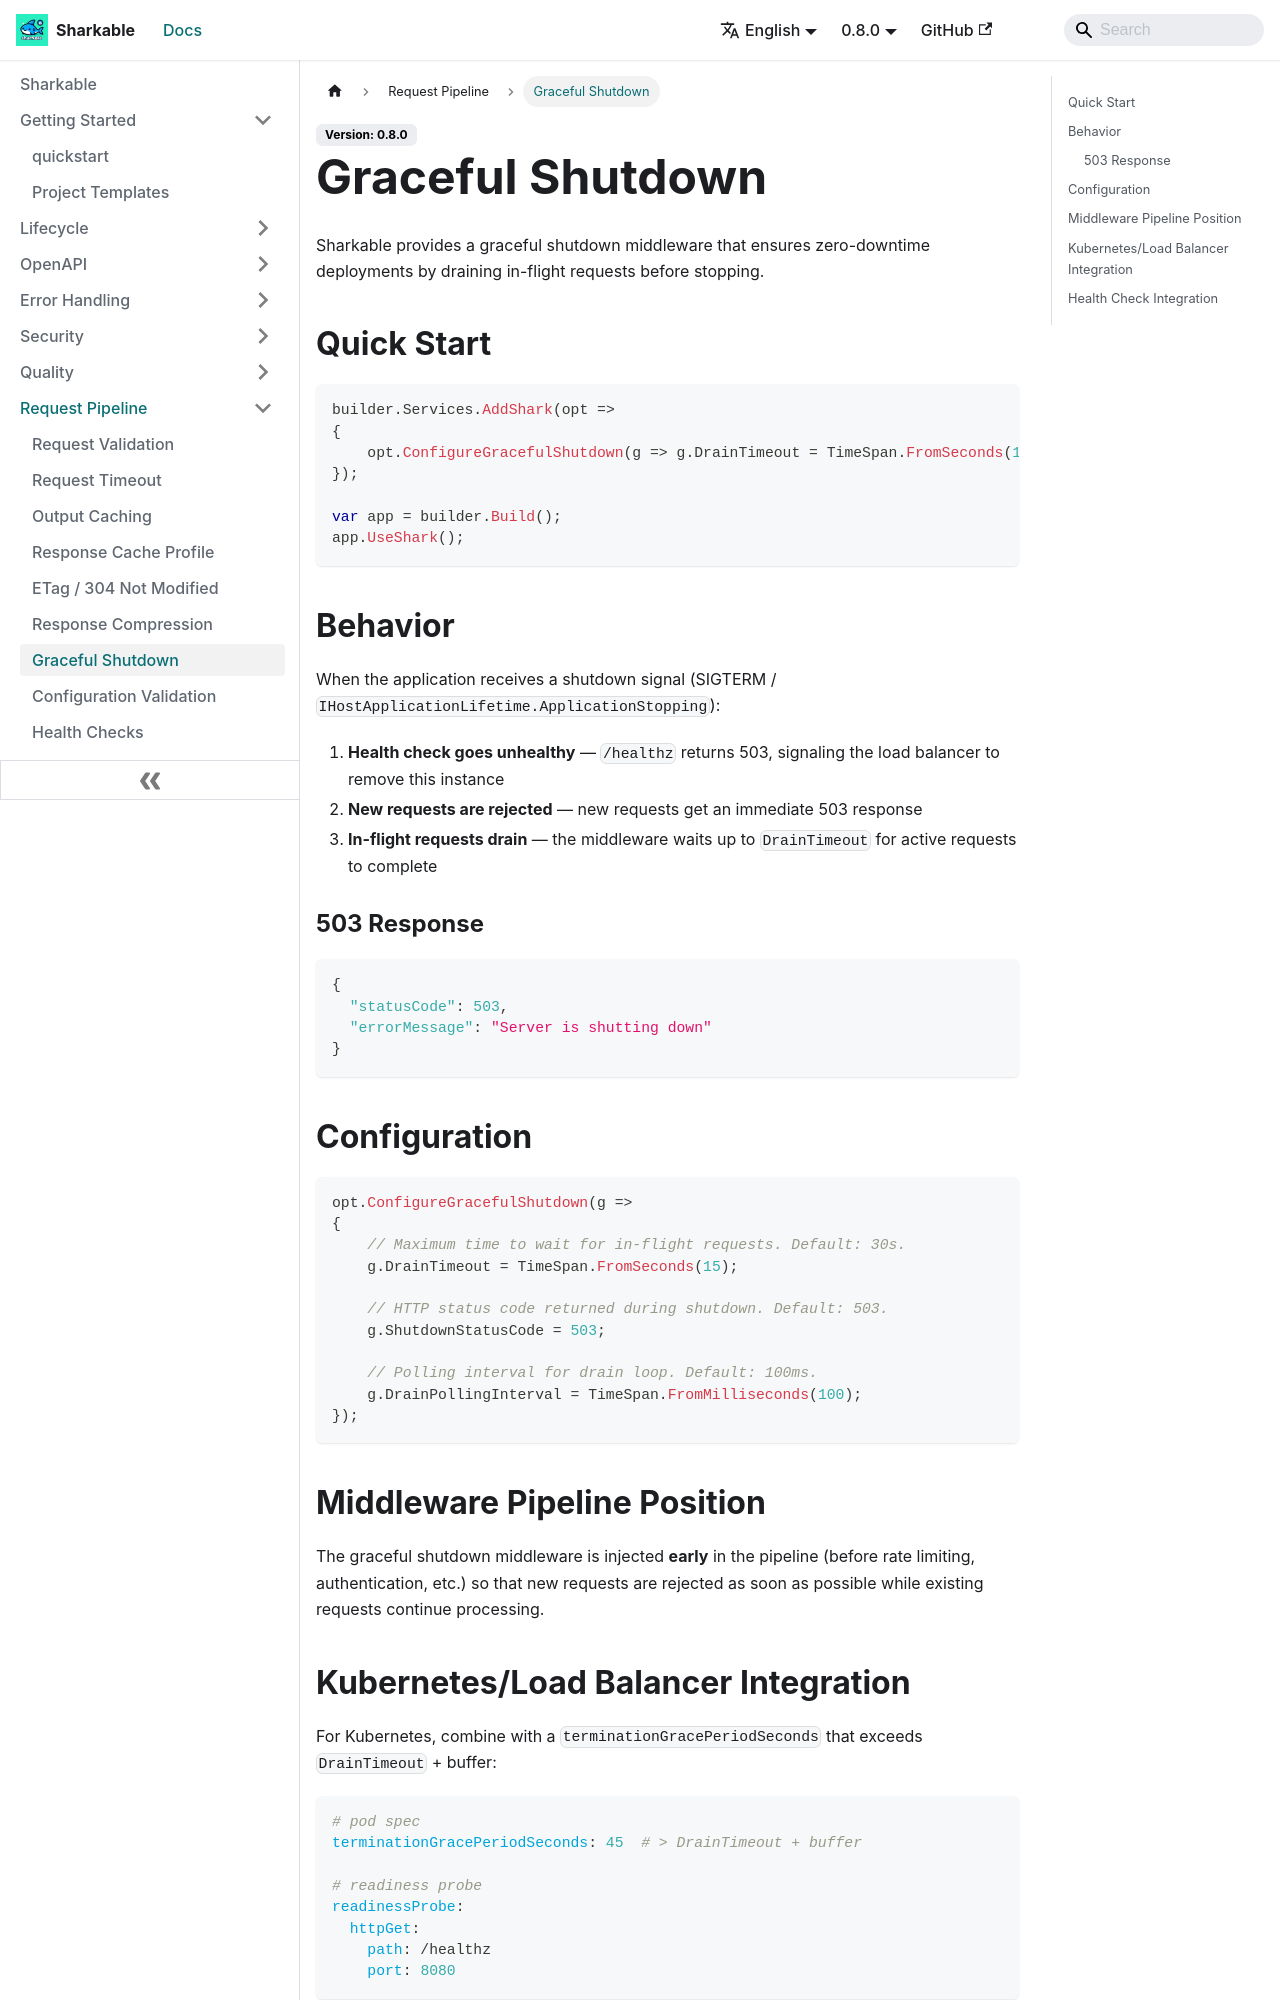

repository: SharkableIO/sharkableio.github.io · page: graceful-shutdown/index.html · generator: docusaurus

# Graceful Shutdown

Sharkable provides a graceful shutdown middleware that ensures zero-downtime deployments by draining in-flight requests before stopping.

## Quick Start

```csharp
builder.Services.AddShark(opt =>
{
    opt.ConfigureGracefulShutdown(g => g.DrainTimeout = TimeSpan.FromSeconds(15));
});

var app = builder.Build();
app.UseShark();
```

## Behavior

When the application receives a shutdown signal (SIGTERM / `IHostApplicationLifetime.ApplicationStopping`):

1. **Health check goes unhealthy** — `/healthz` returns 503, signaling the load balancer to remove this instance
2. **New requests are rejected** — new requests get an immediate 503 response
3. **In-flight requests drain** — the middleware waits up to `DrainTimeout` for active requests to complete

### 503 Response

```json
{
  "statusCode": 503,
  "errorMessage": "Server is shutting down"
}
```

## Configuration

```csharp
opt.ConfigureGracefulShutdown(g =>
{
    // Maximum time to wait for in-flight requests. Default: 30s.
    g.DrainTimeout = TimeSpan.FromSeconds(15);

    // HTTP status code returned during shutdown. Default: 503.
    g.ShutdownStatusCode = 503;

    // Polling interval for drain loop. Default: 100ms.
    g.DrainPollingInterval = TimeSpan.FromMilliseconds(100);
});
```

## Middleware Pipeline Position

The graceful shutdown middleware is injected **early** in the pipeline (before rate limiting, authentication, etc.) so that new requests are rejected as soon as possible while existing requests continue processing.
